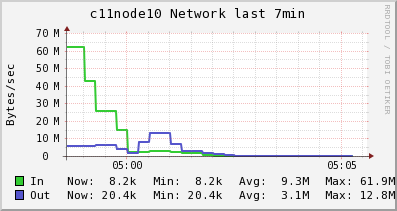

Source data for this figure (header and first rows):
Timestamp, In, Out
2014-05-30T04:58:45-04:00, 61938844, 5727950
2014-05-30T04:59:00-04:00, 61938844, 5727950
2014-05-30T04:59:15-04:00, 42591487, 5887515
2014-05-30T04:59:30-04:00, 25662550, 6027134
2014-05-30T04:59:45-04:00, 25662550, 6027134
2014-05-30T05:00:00-04:00, 14687126, 4093191
2014-05-30T05:00:15-04:00, 2143785, 1882971
2014-05-30T05:00:30-04:00, 2483782, 7718705
2014-05-30T05:00:45-04:00, 2781279, 12824973
2014-05-30T05:01:00-04:00, 2781279, 12824973
2014-05-30T05:01:15-04:00, 2302259, 6817773
2014-05-30T05:01:30-04:00, 1982913, 2812973
2014-05-30T05:01:45-04:00, 1982913, 2812973
2014-05-30T05:02:00-04:00, 814856, 1679799
2014-05-30T05:02:15-04:00, 36150, 924350
2014-05-30T05:02:30-04:00, 19801, 387718
2014-05-30T05:02:45-04:00, 8901, 29963
2014-05-30T05:03:00-04:00, 8901, 29963
2014-05-30T05:03:15-04:00, 8901, 29963
2014-05-30T05:03:30-04:00, 8901, 29963
2014-05-30T05:03:45-04:00, 8901, 29963
2014-05-30T05:04:00-04:00, 8901, 29963
2014-05-30T05:04:15-04:00, 8901, 29963
2014-05-30T05:04:30-04:00, 8542, 24864
2014-05-30T05:04:45-04:00, 8229, 20403
2014-05-30T05:05:00-04:00, 8229, 20403
2014-05-30T05:05:15-04:00, 8229, 20403
2014-05-30T05:05:30-04:00, NaN, NaN
